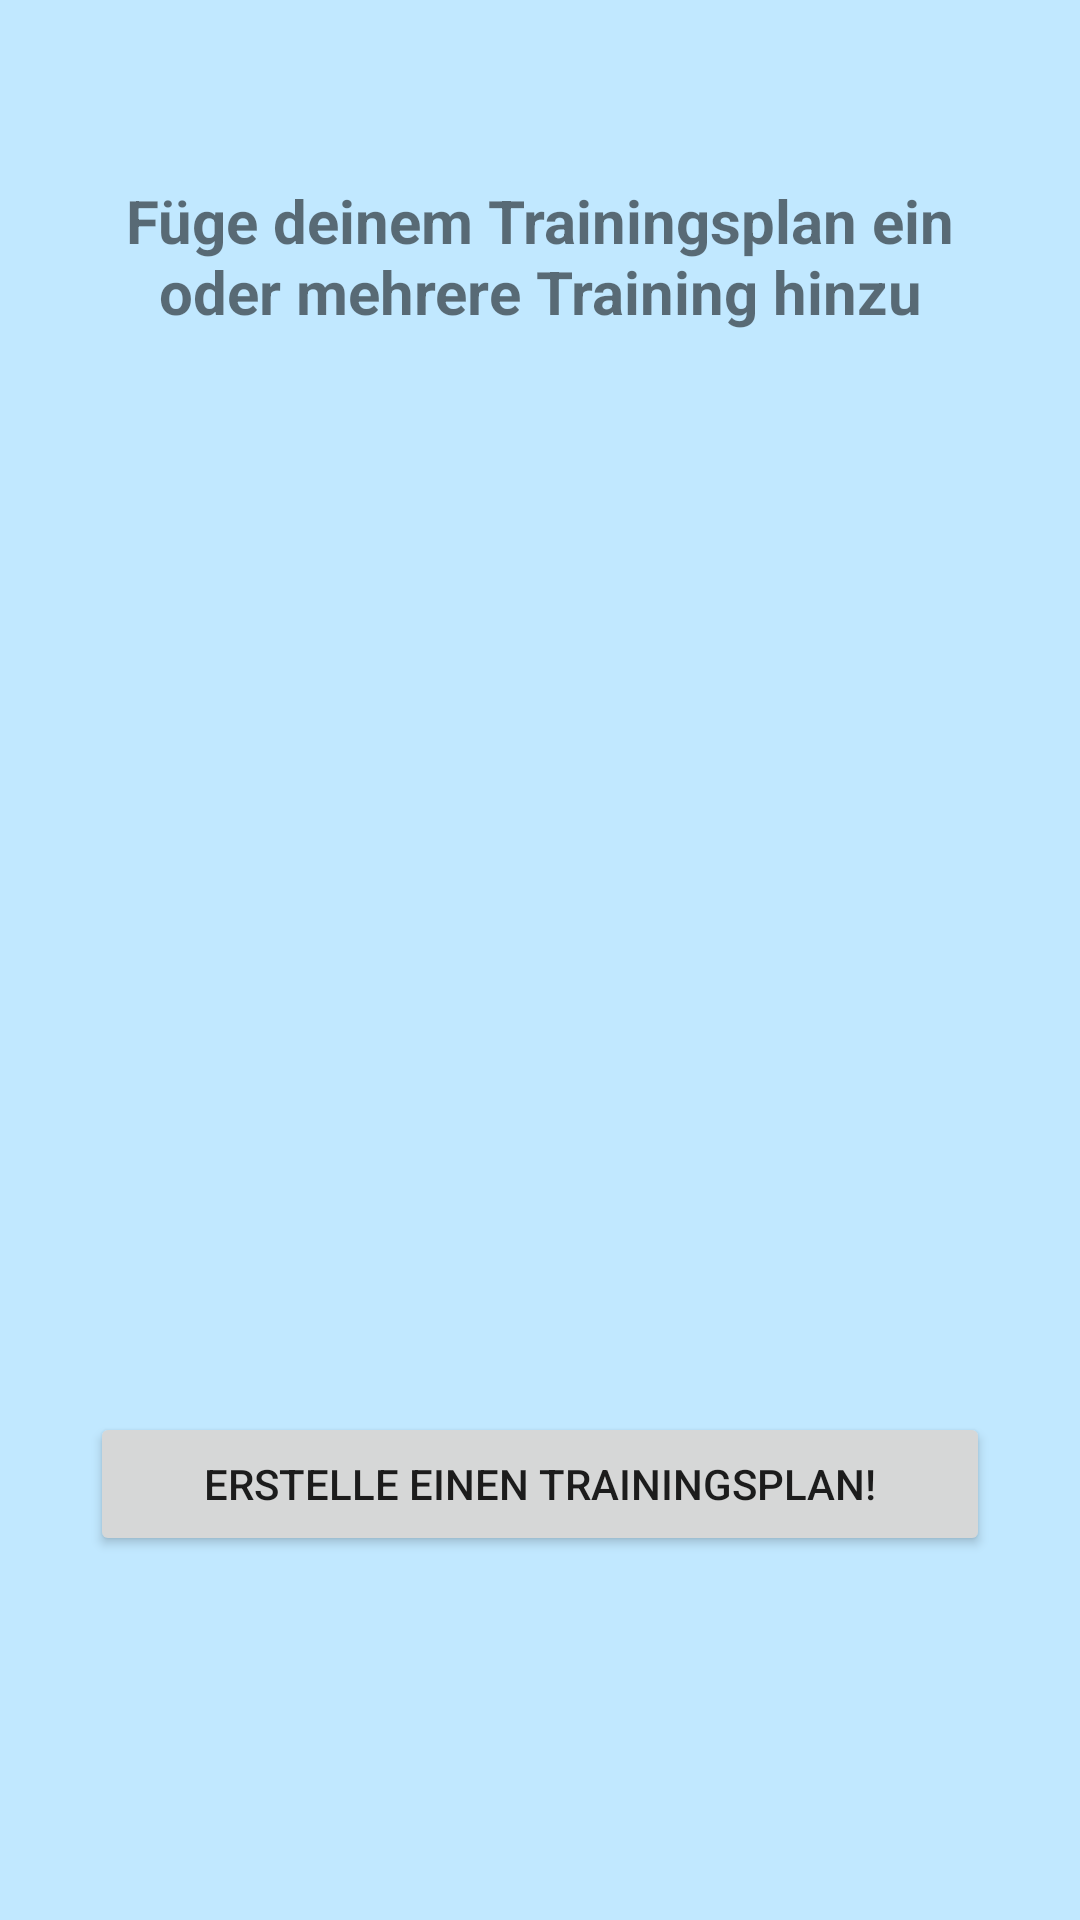

Reconstruct the res/layout file that produces this screen, plus the resources it refers to.
<!-- AndroidManifest.xml: application theme Theme.FitnessApp -->
<!-- res/layout/fragment_new_traings_plan_with_training.xml -->
<?xml version="1.0" encoding="utf-8"?>
<FrameLayout xmlns:android="http://schemas.android.com/apk/res/android"
    xmlns:tools="http://schemas.android.com/tools"
    android:layout_width="match_parent"
    android:layout_height="match_parent"
    android:background="@android:color/system_accent1_100"
    tools:context=".ui.dashboard.NewTraingsPlanWithTrainingFragment">

    
    <LinearLayout
        android:layout_width="match_parent"
        android:layout_height="match_parent"
        android:layout_marginLeft="30dp"
        android:layout_marginTop="30dp"
        android:layout_marginRight="30dp"
        android:layout_marginBottom="30dp"
        android:orientation="vertical">

        <TextView
            android:id="@+id/textView"
            android:layout_width="match_parent"
            android:layout_height="wrap_content"
            android:layout_marginTop="30dp"
            android:text="@string/new_training_plan_add_msg"
            android:textAlignment="center"
            android:textSize="20sp"
            android:textStyle="bold" />

        <ListView
            android:id="@+id/listViewWithCheckboxes"
            android:layout_width="match_parent"
            android:layout_height="300dp"
            android:layout_marginTop="10dp"
            android:layout_marginBottom="0dp">

        </ListView>

        <Button
            android:id="@+id/createTrainingsPlan_btn"
            android:layout_width="match_parent"
            android:layout_height="wrap_content"
            android:layout_marginTop="50dp"
            android:layout_marginBottom="50dp"
            android:text="Erstelle einen Trainingsplan!" />

    </LinearLayout>

</FrameLayout>
<!-- resources referenced by this layout -->
<resources>
  <string name="new_training_plan_add_msg">Füge deinem Trainingsplan ein oder mehrere Training hinzu</string>
  <style name="Theme.FitnessApp" parent="Theme.MaterialComponents.DayNight.DarkActionBar">
          
          <item name="colorPrimary">@color/purple_500</item>
          <item name="colorPrimaryVariant">@color/purple_700</item>
          <item name="colorOnPrimary">@color/white</item>
          
          <item name="colorSecondary">@color/teal_200</item>
          <item name="colorSecondaryVariant">@color/teal_700</item>
          <item name="colorOnSecondary">@color/black</item>
          
          <item name="android:statusBarColor">?attr/colorPrimaryVariant</item>
          
      </style>
  <color name="purple_500">#FF6200EE</color>
  <color name="purple_700">#FF3700B3</color>
  <color name="white">#FFFFFFFF</color>
  <color name="teal_200">#FF03DAC5</color>
  <color name="teal_700">#FF018786</color>
  <color name="black">#FF000000</color>
</resources>
